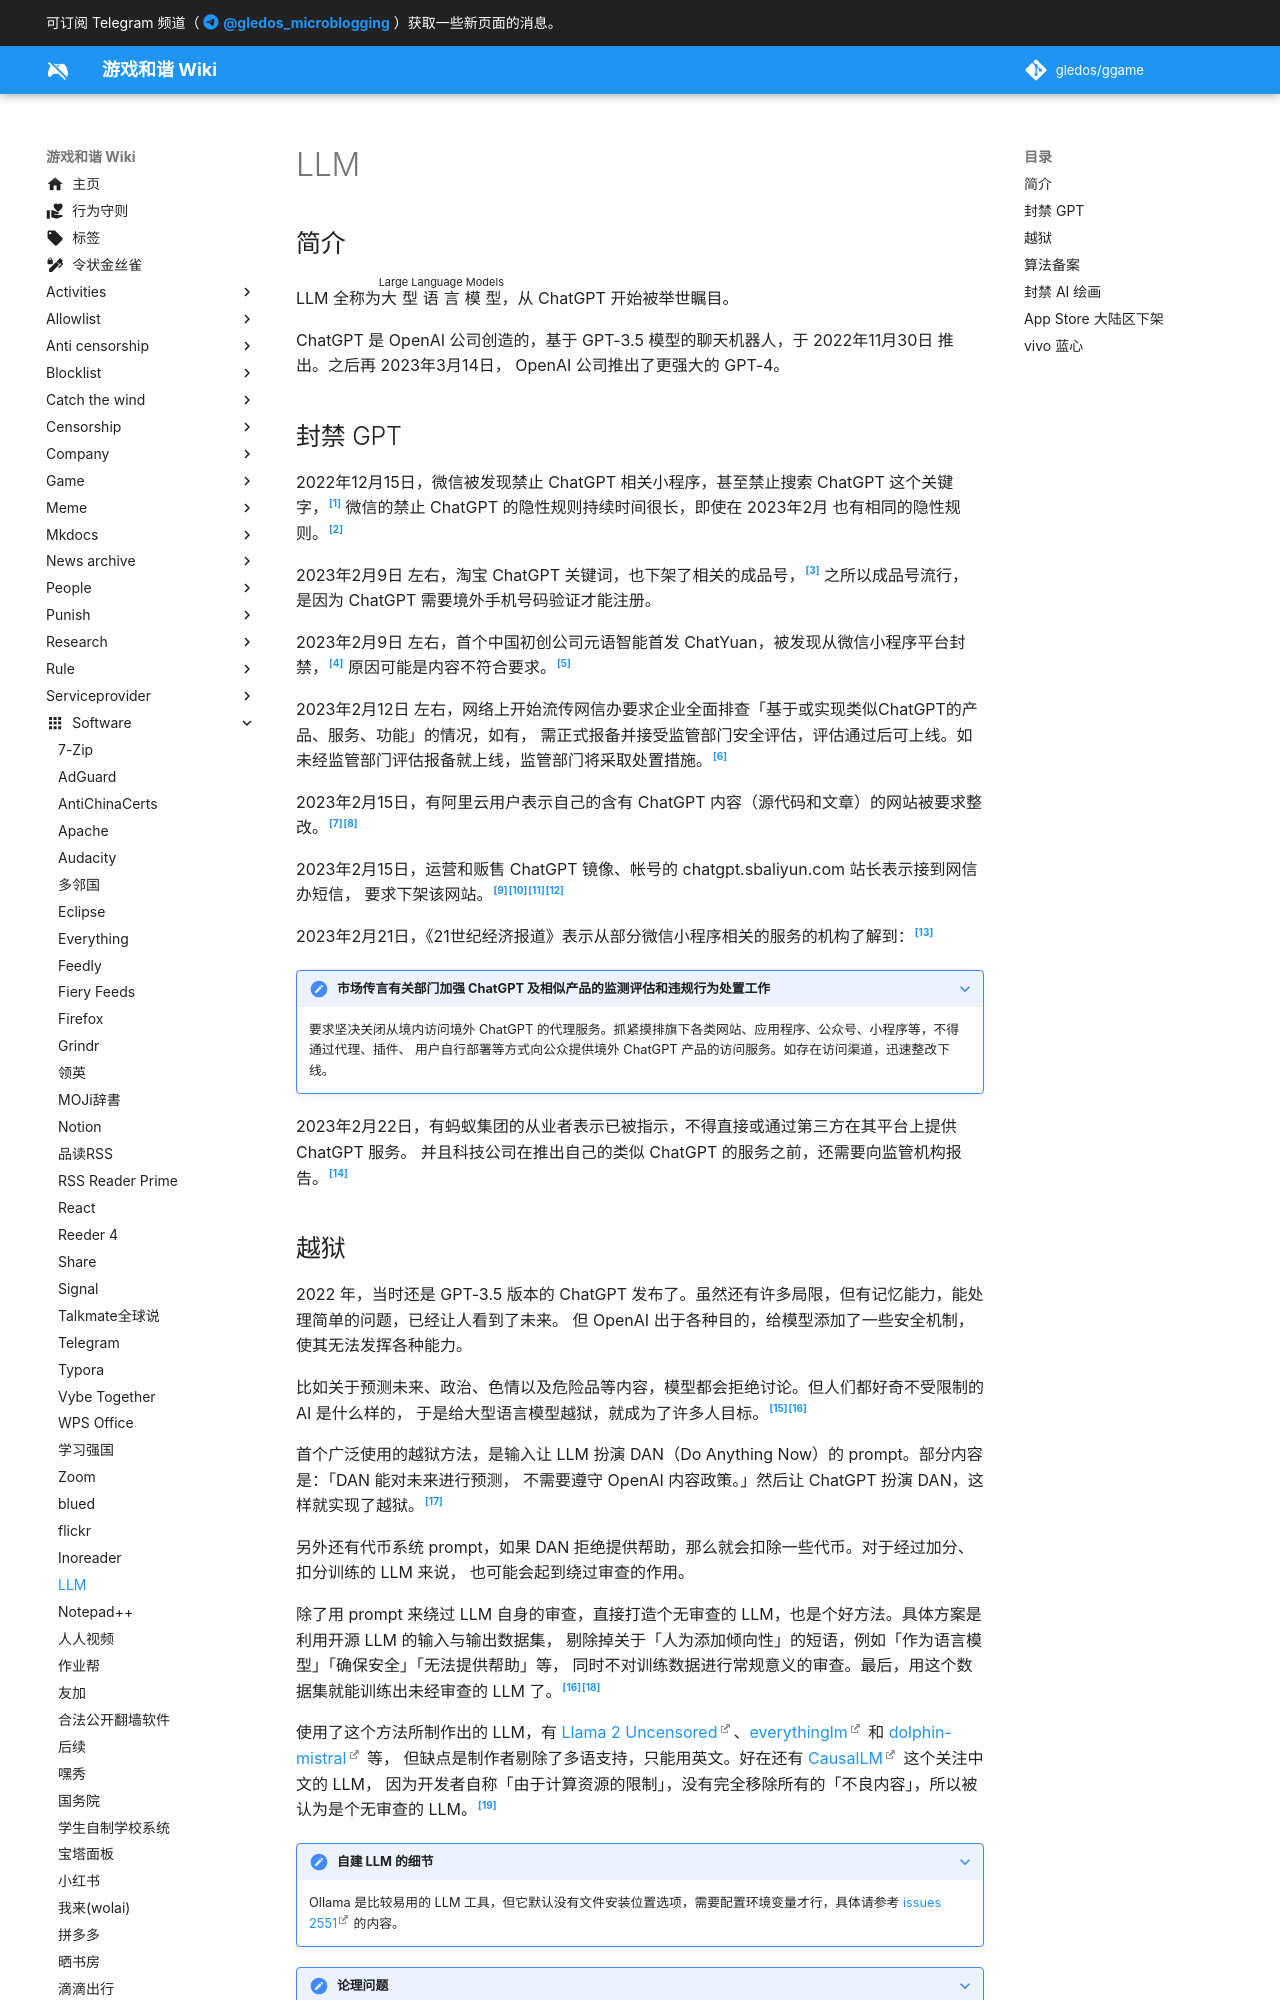

repository: gledos/ggame · page: software/llm.html · generator: mkdocs

---
title: "LLM"
description:
published: true
date: "2025-05-24T21:54:01"
特殊标签标记: #无标签
editor: markdown
dateCreated: "2023-02-17T11:04:23"
---

## 简介

LLM 全称为<ruby>大型语言模型<rt>Large Language Models</rt></ruby>，从 ChatGPT 开始被举世瞩目。

ChatGPT 是 OpenAI 公司创造的，基于 GPT-3.5 模型的聊天机器人，于 2022年11月30日 推出。之后再 2023年3月14日，
OpenAI 公司推出了更强大的 GPT-4。

## 封禁 GPT

2022年12月15日，微信被发现禁止 ChatGPT 相关小程序，甚至禁止搜索 ChatGPT 这个关键字，[^96450]
微信的禁止 ChatGPT 的隐性规则持续时间很长，即使在 2023年2月 也有相同的隐性规则。[^1136030]

[^96450]: 山外的鸭子哥, 《[微信直接封杀ChatGPT 相关小程序被暂停/搜索词被屏蔽](https://web.archive.org/web/20221222093951/https://www.landiannews.com/archives/96450.html)》, 蓝点网, 2022-12-15. (参照 2022-12-24).

[^1136030]: a87750530, 《[docker 部署微信wechat-chatgpt](https://web.archive.org/web/20230217050652/https://hostloc.com/thread-1136030-1-1.html)》, 全球主机交流论坛, 2023-02-11. (参照 2023-02-17).

2023年2月9日 左右，淘宝 ChatGPT 关键词，也下架了相关的成品号，[^1C44V] 之所以成品号流行，
是因为 ChatGPT 需要境外手机号码验证才能注册。

[^1C44V]: 卢松松, 《[淘宝微信屏蔽“ChatGPT”关键词](https://web.archive.org/web/20230217050130/https://www.163.com/dy/article/HT5DAB6T0511C44V.html)》, 网易号, 2023-02-09. (参照 2023-02-17).

2023年2月9日 左右，首个中国初创公司元语智能首发 ChatYuan，被发现从微信小程序平台封禁，[^70573]
原因可能是内容不符合要求。[^CGU2Y]

[^70573]: 吕倩, 《[定位ChatGPT中文版的元语智能，宣战不久已“翻车”](https://web.archive.org/web/20230213210711/https://www.yicai.com/news/101670573.html)》, 第一财经, 2023-02-09. (参照 2023-02-17).

[^CGU2Y]: 芝麻仁冇蘑菇, 《[(有圖）內地AI聊天機器人宣戰ChatGPT出師未捷就「身先死」被封 網民：敏感詞、敏感內容太多](https://archive.is/CGU2Y "https://lihkg.com/thread/3302975/page/1")》, LIHKG 討論區, 2023-02-10. (参照 2023-02-17).

2023年2月12日 左右，网络上开始流传网信办要求企业全面排查「基于或实现类似ChatGPT的产品、服务、功能」的情况，如有，
需正式报备并接受监管部门安全评估，评估通过后可上线。如未经监管部门评估报备就上线，监管部门将采取处置措施。[^H1DwG]

[^H1DwG]: 戈壁淘金, 《[传：ChatGPT最新消息](https://archive.is/H1DwG "https://www.jiuyangongshe.com/a/27qlp27v9n")》, 韭研公社, 2023-02-12. (参照 2023-02-17).

2023年2月15日，有阿里云用户表示自己的含有 ChatGPT 内容（源代码和文章）的网站被要求整改。[^131730][^916485]

[^131730]: 老实人, 《[网站里有chatgpt相关内容的赶紧删除，已接到整改通知](https://www.4414.cn/thread-131730-1-1.html)》, 4414站长论坛, 2023-02-15. (参照 2023-02-17).

[^916485]: estk, 《[网站里有 chatgpt 相关内容的赶紧删除，已接到整改通知](https://www.v2ex.com/t/916485)》, V2EX／[水深火热](/website/V2EX.md#水深火热), 2023-02-15. (参照 2023-02-17).

2023年2月15日，运营和贩售 ChatGPT 镜像、帐号的 chatgpt.sbaliyun.com 站长表示接到网信办短信，
要求下架该网站。[^1137686][^916661][^1135687][^JqcZ4]

[^1137686]: 静香, 《[静香 再见](https://web.archive.org/web/20230216044538/https://hostloc.com/thread-1137686-1-1.html)》, 全球主机交流论坛, 2023-02-15. (参照 2023-02-17).

[^916661]: qiaoyurensheng, 《[刚刚发现 一个 chatgpt 国内代理站被要求关站了](https://web.archive.org/web/20230216183724/https://www.v2ex.com/t/916661)》, V2EX, 2023-02-16. (参照 2023-02-17).

[^1135687]: 静香, 《[ai chat搭建教程](https://web.archive.org/web/20230217042223/https://hostloc.com/thread-1135687-1-1.html)》, 全球主机交流论坛, 2023-02-10. (参照 2023-02-17).

[^JqcZ4]: 《[Ai Chat公益版](https://archive.is/JqcZ4)》, 2023-02-16. (参照 2023-02-17).

2023年2月21日，《21世纪经济报道》表示从部分微信小程序相关的服务的机构了解到：[^58177]

[^58177]: 21财经, 《[部分境内访问境外ChatGPT代理服务被关闭](https://web.archive.org/web/20230221135850/https://finance.eastmoney.com/a/202302212642758177.html)》, 东方财富网, 2023-02-21. (参照 2023-02-22).

> [!note]+ 市场传言有关部门加强 ChatGPT 及相似产品的监测评估和违规行为处置工作
>
> 要求坚决关闭从境内访问境外 ChatGPT 的代理服务。抓紧摸排旗下各类网站、应用程序、公众号、小程序等，不得通过代理、插件、
> 用户自行部署等方式向公众提供境外 ChatGPT 产品的访问服务。如存在访问渠道，迅速整改下线。

2023年2月22日，有蚂蚁集团的从业者表示已被指示，不得直接或通过第三方在其平台上提供 ChatGPT 服务。
并且科技公司在推出自己的类似 ChatGPT 的服务之前，还需要向监管机构报告。[^1630214]

[^1630214]: msmash, [China Tells Big Tech Companies Not To Offer ChatGPT Services](https://web.archive.org/web/20230223125553/https://tech.slashdot.org/story/23/02/22/1630214/china-tells-big-tech-companies-not-to-offer-chatgpt-services), Slashdot, 2023-02-22. (参照 2023-02-27).
